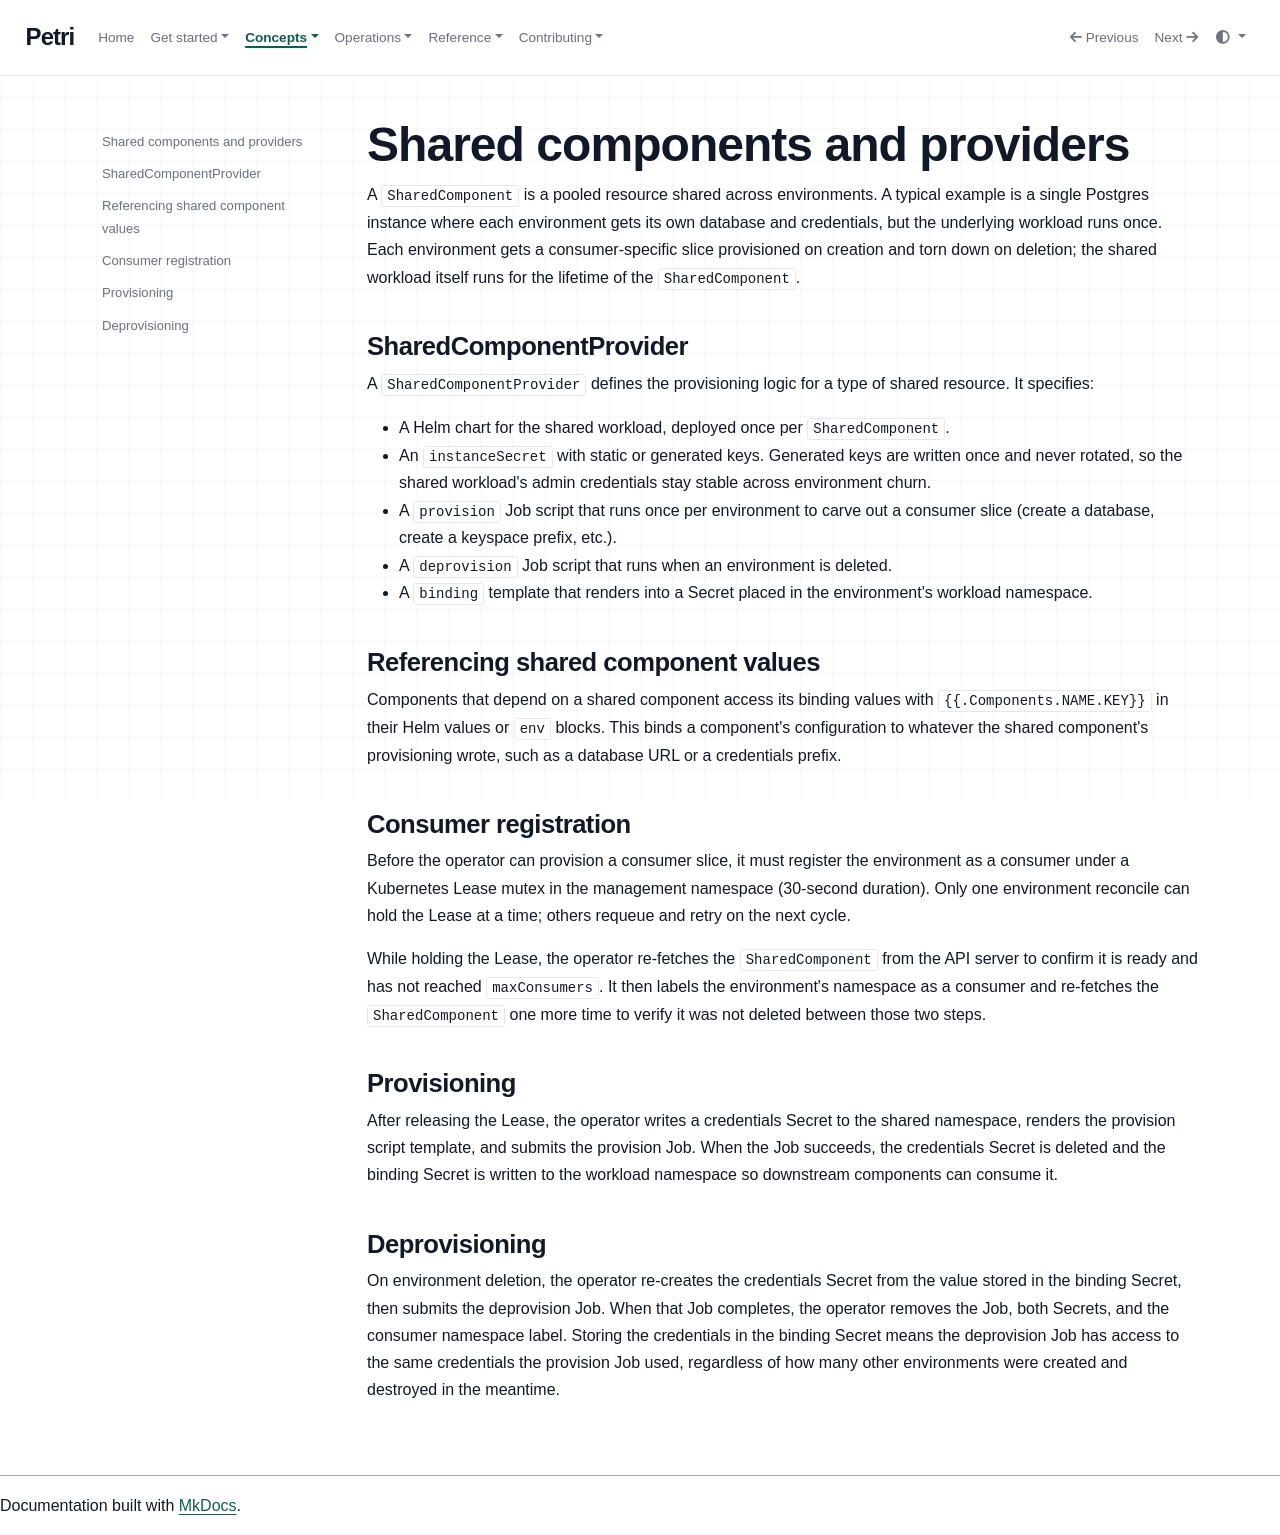

repository: petri-dev/docs · page: concepts/shared-components/index.html · generator: mkdocs

# Shared components and providers

A `SharedComponent` is a pooled resource shared across environments. A typical example is a single Postgres instance where each environment gets its own database and credentials, but the underlying workload runs once. Each environment gets a consumer-specific slice provisioned on creation and torn down on deletion; the shared workload itself runs for the lifetime of the `SharedComponent`.

## SharedComponentProvider

A `SharedComponentProvider` defines the provisioning logic for a type of shared resource. It specifies:

- A Helm chart for the shared workload, deployed once per `SharedComponent`.
- An `instanceSecret` with static or generated keys. Generated keys are written once and never rotated, so the shared workload's admin credentials stay stable across environment churn.
- A `provision` Job script that runs once per environment to carve out a consumer slice (create a database, create a keyspace prefix, etc.).
- A `deprovision` Job script that runs when an environment is deleted.
- A `binding` template that renders into a Secret placed in the environment's workload namespace.

## Referencing shared component values

Components that depend on a shared component access its binding values with `{{.Components.NAME.KEY}}` in their Helm values or `env` blocks. This binds a component's configuration to whatever the shared component's provisioning wrote, such as a database URL or a credentials prefix.

## Consumer registration

Before the operator can provision a consumer slice, it must register the environment as a consumer under a Kubernetes Lease mutex in the management namespace (30-second duration). Only one environment reconcile can hold the Lease at a time; others requeue and retry on the next cycle.

While holding the Lease, the operator re-fetches the `SharedComponent` from the API server to confirm it is ready and has not reached `maxConsumers`. It then labels the environment's namespace as a consumer and re-fetches the `SharedComponent` one more time to verify it was not deleted between those two steps.

## Provisioning

After releasing the Lease, the operator writes a credentials Secret to the shared namespace, renders the provision script template, and submits the provision Job. When the Job succeeds, the credentials Secret is deleted and the binding Secret is written to the workload namespace so downstream components can consume it.

## Deprovisioning

On environment deletion, the operator re-creates the credentials Secret from the value stored in the binding Secret, then submits the deprovision Job. When that Job completes, the operator removes the Job, both Secrets, and the consumer namespace label. Storing the credentials in the binding Secret means the deprovision Job has access to the same credentials the provision Job used, regardless of how many other environments were created and destroyed in the meantime.
